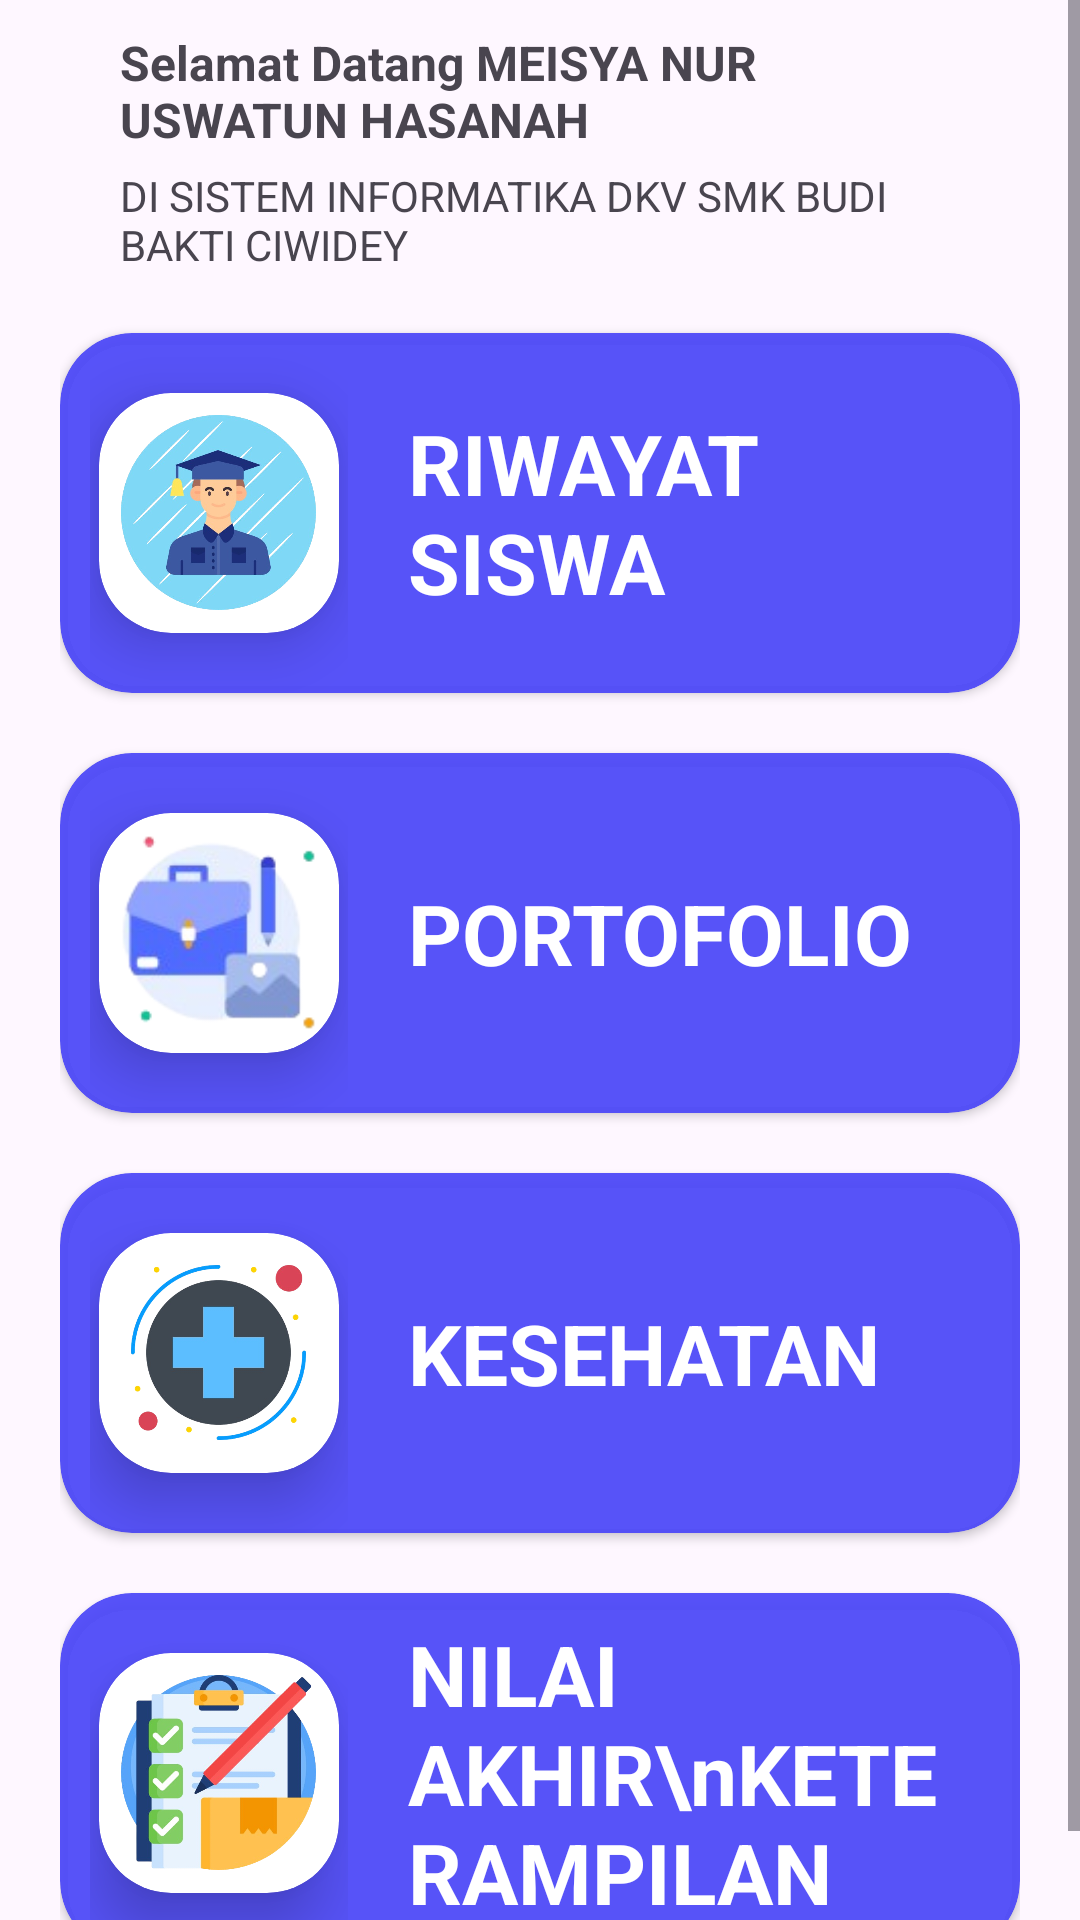

The Android layout XML behind this screen, and the referenced resources:
<!-- AndroidManifest.xml: application theme Theme.DKVTracking -->
<!-- res/layout/data_tombol_home.xml -->
<?xml version="1.0" encoding="utf-8"?>
<ScrollView xmlns:android="http://schemas.android.com/apk/res/android"
    android:layout_width="match_parent"
    android:layout_height="match_parent"
    xmlns:app="http://schemas.android.com/apk/res-auto">

    <LinearLayout
        android:layout_width="match_parent"
        android:layout_height="wrap_content"
        android:layout_marginStart="20dp"
        android:layout_marginEnd="20dp"
        android:orientation="vertical">
        <LinearLayout
            android:layout_width="match_parent"
            android:layout_height="match_parent"
            android:orientation="vertical">

            <TextView
                android:id="@+id/tvWelcome"
                android:layout_width="match_parent"
                android:layout_height="wrap_content"
                android:layout_below="@id/ivTOP"
                android:layout_marginStart="20dp"
                android:layout_marginTop="10dp"
                android:layout_marginEnd="20dp"
                android:text="Selamat Datang MEISYA NUR USWATUN HASANAH"
                android:textSize="16sp"
                android:textStyle="bold" />

            <TextView
                android:id="@+id/tvWelcome2"
                android:layout_width="match_parent"
                android:layout_height="wrap_content"
                android:layout_below="@id/tvWelcome"
                android:layout_marginStart="20dp"
                android:layout_marginTop="5dp"
                android:layout_marginEnd="20dp"
                android:text="DI SISTEM INFORMATIKA DKV SMK BUDI BAKTI CIWIDEY"
                android:textSize="14sp" />


        </LinearLayout>
        <androidx.cardview.widget.CardView
            android:id="@+id/cvHOME_Riwayat"
            android:layout_width="match_parent"
            android:layout_height="120dp"
            android:layout_marginTop="20dp"
            android:backgroundTint="#ED4C48F9"
            android:foreground="?android:attr/selectableItemBackground"
            android:clickable="true"
            app:cardCornerRadius="24dp">
            <LinearLayout
                android:layout_width="match_parent"
                android:layout_height="match_parent"
                android:weightSum="4"
                android:orientation="horizontal">
                <RelativeLayout
                    android:layout_width="match_parent"
                    android:layout_height="match_parent"
                    android:layout_marginStart="10dp"
                    android:layout_weight="2.8">

                    <androidx.cardview.widget.CardView
                        android:layout_width="80dp"
                        android:layout_height="80dp"
                        android:backgroundTint="@color/white"
                        app:cardCornerRadius="24dp"
                        android:layout_centerInParent="true"
                        app:cardElevation="12dp">
                        <ImageView
                            android:layout_width="65dp"
                            android:layout_height="65dp"
                            android:layout_gravity="center_vertical|center_horizontal"
                            android:src="@drawable/siswa" />
                    </androidx.cardview.widget.CardView>
                </RelativeLayout>
                <RelativeLayout
                    android:layout_width="match_parent"
                    android:layout_height="match_parent"
                    android:layout_weight="1.2">

                    <TextView
                        android:layout_width="match_parent"
                        android:layout_height="wrap_content"
                        android:text="RIWAYAT SISWA"
                        android:layout_centerInParent="true"
                        android:layout_marginStart="20dp"
                        android:layout_marginEnd="20dp"
                        android:textStyle="bold"
                        android:textSize="28sp"
                        android:textColor="@color/white" />
                </RelativeLayout>
            </LinearLayout>

        </androidx.cardview.widget.CardView>
        <androidx.cardview.widget.CardView
            android:id="@+id/cvHOME_Portofolio"
            android:layout_width="match_parent"
            android:layout_height="120dp"
            android:backgroundTint="#ED4C48F9"
            android:layout_marginTop="20dp"
            app:cardCornerRadius="24dp"
            android:foreground="?android:attr/selectableItemBackground"
            android:clickable="true">
            <LinearLayout
                android:layout_width="match_parent"
                android:layout_height="match_parent"
                android:weightSum="4"
                android:orientation="horizontal">
                <RelativeLayout
                    android:layout_width="match_parent"
                    android:layout_height="match_parent"
                    android:layout_marginStart="10dp"
                    android:layout_weight="2.8">

                    <androidx.cardview.widget.CardView
                        android:layout_width="80dp"
                        android:layout_height="80dp"
                        android:backgroundTint="@color/white"
                        app:cardCornerRadius="24dp"
                        android:layout_centerInParent="true"
                        app:cardElevation="12dp">
                        <ImageView
                            android:layout_width="65dp"
                            android:layout_height="65dp"
                            android:layout_gravity="center_vertical|center_horizontal"
                            android:src="@drawable/portofolio" />
                    </androidx.cardview.widget.CardView>
                </RelativeLayout>
                <RelativeLayout
                    android:layout_width="match_parent"
                    android:layout_height="match_parent"
                    android:layout_weight="1.2">

                    <TextView
                        android:layout_width="match_parent"
                        android:layout_height="wrap_content"
                        android:text="PORTOFOLIO"
                        android:layout_centerInParent="true"
                        android:layout_marginStart="20dp"
                        android:layout_marginEnd="20dp"
                        android:textStyle="bold"
                        android:textSize="28sp"
                        android:textColor="@color/white" />
                </RelativeLayout>
            </LinearLayout>

        </androidx.cardview.widget.CardView>
        <androidx.cardview.widget.CardView
            android:id="@+id/cvHOME_Kesehatan"
            android:layout_width="match_parent"
            android:layout_height="120dp"
            android:backgroundTint="#ED4C48F9"
            android:layout_marginTop="20dp"
            app:cardCornerRadius="24dp"
            android:foreground="?android:attr/selectableItemBackground"
            android:clickable="true">
            <LinearLayout
                android:layout_width="match_parent"
                android:layout_height="match_parent"
                android:weightSum="4"
                android:orientation="horizontal">
                <RelativeLayout
                    android:layout_width="match_parent"
                    android:layout_height="match_parent"
                    android:layout_marginStart="10dp"
                    android:layout_weight="2.8">

                    <androidx.cardview.widget.CardView
                        android:layout_width="80dp"
                        android:layout_height="80dp"
                        android:backgroundTint="@color/white"
                        app:cardCornerRadius="24dp"
                        android:layout_centerInParent="true"
                        app:cardElevation="12dp">
                        <ImageView
                            android:layout_width="65dp"
                            android:layout_height="65dp"
                            android:layout_gravity="center_vertical|center_horizontal"
                            android:src="@drawable/kesehatan" />
                    </androidx.cardview.widget.CardView>
                </RelativeLayout>
                <RelativeLayout
                    android:layout_width="match_parent"
                    android:layout_height="match_parent"
                    android:layout_weight="1.2">

                    <TextView
                        android:layout_width="match_parent"
                        android:layout_height="wrap_content"
                        android:text="KESEHATAN"
                        android:layout_centerInParent="true"
                        android:layout_marginStart="20dp"
                        android:layout_marginEnd="20dp"
                        android:textStyle="bold"
                        android:textSize="28sp"
                        android:textColor="@color/white" />
                </RelativeLayout>
            </LinearLayout>

        </androidx.cardview.widget.CardView>
        <androidx.cardview.widget.CardView
            android:id="@+id/cvHOME_NilaiAkhir"
            android:layout_width="match_parent"
            android:layout_height="120dp"
            android:backgroundTint="#ED4C48F9"
            android:layout_marginTop="20dp"
            android:layout_marginBottom="20dp"
            app:cardCornerRadius="24dp"
            android:foreground="?android:attr/selectableItemBackground"
            android:clickable="true">
            <LinearLayout
                android:layout_width="match_parent"
                android:layout_height="match_parent"
                android:weightSum="4"
                android:orientation="horizontal">
                <RelativeLayout
                    android:layout_width="match_parent"
                    android:layout_height="match_parent"
                    android:layout_marginStart="10dp"
                    android:layout_weight="2.8">

                    <androidx.cardview.widget.CardView
                        android:layout_width="80dp"
                        android:layout_height="80dp"
                        android:backgroundTint="@color/white"
                        app:cardCornerRadius="24dp"
                        android:layout_centerInParent="true"
                        app:cardElevation="12dp">
                        <ImageView
                            android:layout_width="65dp"
                            android:layout_height="65dp"
                            android:layout_gravity="center_vertical|center_horizontal"
                            android:src="@drawable/nilaiakhir" />
                    </androidx.cardview.widget.CardView>
                </RelativeLayout>
                <RelativeLayout
                    android:layout_width="match_parent"
                    android:layout_height="match_parent"
                    android:layout_weight="1.2">

                    <TextView
                        android:layout_width="match_parent"
                        android:layout_height="wrap_content"
                        android:text="NILAI AKHIR\nKETERAMPILAN"
                        android:layout_centerInParent="true"
                        android:layout_marginStart="20dp"
                        android:layout_marginEnd="20dp"
                        android:textStyle="bold"
                        android:textSize="28sp"
                        android:textColor="@color/white" />
                </RelativeLayout>
            </LinearLayout>

        </androidx.cardview.widget.CardView>
    </LinearLayout>
</ScrollView>
<!-- resources referenced by this layout -->
<resources>
  <!-- drawable kesehatan: png bitmap (drawable, 80125 bytes) -->
  <!-- drawable nilaiakhir: png bitmap (drawable, 172707 bytes) -->
  <!-- drawable portofolio: png bitmap (drawable, 14056 bytes) -->
  <!-- drawable siswa: png bitmap (drawable, 189067 bytes) -->
  <style name="Theme.DKVTracking" parent="Base.Theme.DKVTracking" />
  <style name="Base.Theme.DKVTracking" parent="Theme.Material3.DayNight.NoActionBar">
          
          
      </style>
  <!-- not gathered from this repository: default colours our renderer supplied (Android Studio template values) -->
  <color name="white">#FFFFFFFF</color>
</resources>
